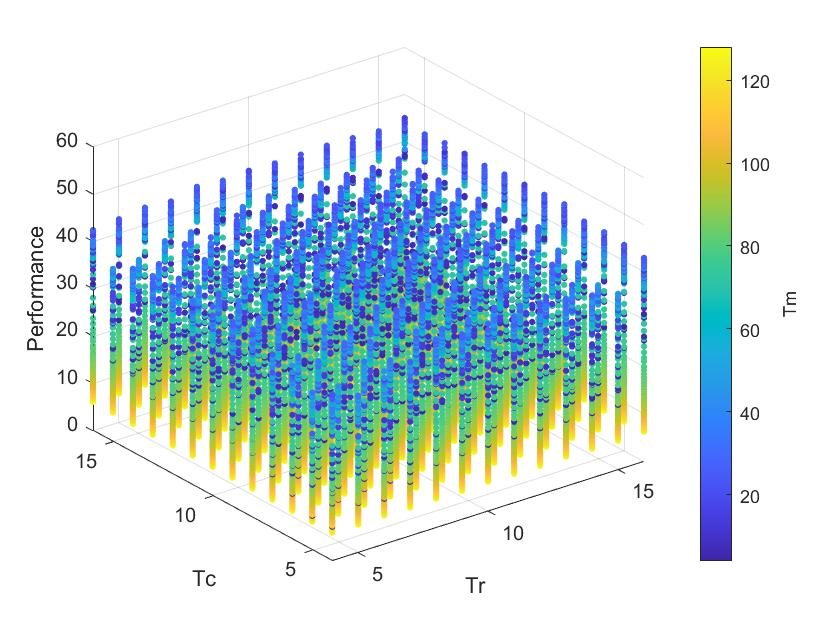

Source data for this figure (header and first rows):
Tm, Tr, Tc, Test#1, test#2, test#3, test#4, test#5, test#6, test#7, test#8, test#9, test#10, MIN Kernel Time, Tr_Tc, Block_Size, GFLOPS
26, 16, 8, 3.071, 3.087, 3.106, 3.045, 3.115, 3.016, 3.047, 3.058, 2.976, 3.105, 2.976, 128, 3328, 45.1
16, 16, 16, 3.047, 3.073, 3.035, 3.029, 3.036, 3.026, 3.012, 3.017, 3.013, 2.982, 2.982, 256, 4096, 45.01
18, 16, 8, 3.035, 3.061, 3.043, 3.013, 3.023, 3.03, 2.988, 3.043, 3.007, 3.015, 2.988, 128, 2304, 44.92
23, 16, 16, 3.051, 3.029, 3.026, 2.99, 3.063, 3.026, 3.064, 3.022, 3.055, 3.026, 2.99, 256, 5888, 44.89
19, 16, 16, 3.08, 3.012, 2.995, 3.037, 3.041, 3.036, 3.024, 3.037, 3.032, 3.02, 2.995, 256, 4864, 44.81
23, 16, 9, 3.082, 3.067, 3.033, 3.05, 2.995, 3.059, 3.066, 3.021, 3.021, 3.061, 2.995, 144, 3312, 44.81
16, 16, 10, 3.08, 3.035, 3.065, 3.051, 3.037, 3.045, 3.035, 3.1, 3.006, 3.011, 3.006, 160, 2560, 44.65
20, 16, 16, 3.06, 3.043, 3.011, 3.079, 3.088, 3.048, 3.074, 3.059, 3.066, 3.154, 3.011, 256, 5120, 44.58
23, 16, 11, 3.086, 3.055, 3.092, 3.015, 3.055, 3.054, 3.056, 3.074, 3.118, 3.072, 3.015, 176, 4048, 44.52
26, 8, 16, 3.058, 3.063, 3.015, 3.107, 3.046, 3.061, 3.03, 3.136, 3.098, 3.131, 3.015, 128, 3328, 44.52
23, 13, 16, 3.114, 3.119, 3.086, 3.077, 3.156, 3.074, 3.021, 3.11, 3.074, 3.111, 3.021, 208, 4784, 44.43
19, 16, 11, 3.113, 3.051, 3.055, 3.023, 3.032, 3.045, 3.04, 3.074, 3.022, 3.052, 3.022, 176, 3344, 44.41
19, 10, 16, 3.111, 3.046, 3.053, 3.086, 3.023, 3.088, 3.046, 3.049, 3.093, 3.063, 3.023, 160, 3040, 44.4
23, 16, 8, 3.064, 3.077, 3.025, 3.077, 3.058, 3.082, 3.095, 3.073, 3.05, 3.035, 3.025, 128, 2944, 44.37
13, 16, 16, 3.058, 3.096, 3.081, 3.03, 3.105, 3.035, 3.072, 3.026, 3.052, 3.062, 3.026, 256, 3328, 44.35
19, 16, 10, 3.08, 3.031, 3.082, 3.044, 3.075, 3.031, 3.072, 3.026, 3.077, 3.076, 3.026, 160, 3040, 44.35
16, 16, 13, 3.088, 3.064, 3.036, 3.092, 3.059, 3.065, 3.079, 3.074, 3.055, 3.027, 3.027, 208, 3328, 44.34
18, 8, 16, 3.036, 3.057, 3.076, 3.051, 3.086, 3.051, 3.052, 3.03, 3.029, 3.055, 3.029, 128, 2304, 44.31
23, 12, 16, 3.113, 3.034, 3.094, 3.076, 3.105, 3.089, 3.093, 3.068, 3.029, 3.19, 3.029, 192, 4416, 44.31
26, 16, 9, 3.148, 3.16, 3.029, 3.057, 3.091, 3.035, 3.194, 3.137, 3.144, 3.099, 3.029, 144, 3744, 44.31
23, 14, 16, 3.053, 3.068, 3.104, 3.048, 3.15, 3.066, 3.135, 3.031, 3.117, 3.089, 3.031, 224, 5152, 44.28
23, 16, 14, 3.092, 3.044, 3.054, 3.057, 3.051, 3.115, 3.124, 3.032, 3.073, 3.082, 3.032, 224, 5152, 44.27
23, 16, 10, 3.081, 3.056, 3.092, 3.082, 3.081, 3.099, 3.128, 3.102, 3.068, 3.033, 3.033, 160, 3680, 44.25
16, 10, 16, 3.085, 3.036, 3.047, 3.068, 3.113, 3.124, 3.105, 3.131, 3.116, 3.078, 3.036, 160, 2560, 44.21
23, 11, 16, 3.038, 3.085, 3.037, 3.075, 3.064, 3.043, 3.051, 3.134, 3.079, 3.04, 3.037, 176, 4048, 44.19
24, 16, 16, 3.141, 3.113, 3.042, 3.064, 3.063, 3.112, 3.069, 3.087, 3.073, 3.134, 3.042, 256, 6144, 44.12
24, 16, 9, 3.126, 3.111, 3.125, 3.109, 3.044, 3.199, 3.126, 3.134, 3.109, 3.059, 3.044, 144, 3456, 44.09
26, 9, 16, 3.044, 3.09, 3.106, 3.135, 3.084, 3.135, 3.132, 3.069, 3.099, 3.073, 3.044, 144, 3744, 44.09
27, 16, 10, 3.065, 3.126, 3.104, 3.113, 3.061, 3.105, 3.084, 3.044, 3.083, 3.201, 3.044, 160, 4320, 44.09
23, 16, 12, 3.048, 3.048, 3.066, 3.062, 3.102, 3.045, 3.134, 3.102, 3.072, 3.077, 3.045, 192, 4416, 44.08
10, 16, 16, 3.094, 3.096, 3.046, 3.065, 3.101, 3.057, 3.099, 3.091, 3.145, 3.1, 3.046, 256, 2560, 44.06
17, 16, 16, 3.133, 3.109, 3.046, 3.114, 3.129, 3.055, 3.079, 3.093, 3.079, 3.082, 3.046, 256, 4352, 44.06
23, 9, 16, 3.053, 3.073, 3.098, 3.048, 3.046, 3.086, 3.086, 3.086, 3.065, 3.093, 3.046, 144, 3312, 44.06
16, 13, 16, 3.109, 3.121, 3.091, 3.099, 3.093, 3.072, 3.047, 3.07, 3.067, 3.062, 3.047, 208, 3328, 44.05
27, 10, 16, 3.073, 3.204, 3.131, 3.236, 3.1, 3.196, 3.105, 3.166, 3.118, 3.048, 3.048, 160, 4320, 44.03
23, 16, 13, 3.122, 3.061, 3.091, 3.082, 3.071, 3.102, 3.095, 3.123, 3.049, 3.137, 3.049, 208, 4784, 44.02
27, 16, 9, 3.05, 3.052, 3.077, 3.077, 3.12, 3.134, 3.065, 3.108, 3.06, 3.129, 3.05, 144, 3888, 44.01
19, 11, 16, 3.14, 3.051, 3.086, 3.133, 3.075, 3.053, 3.089, 3.07, 3.08, 3.094, 3.051, 176, 3344, 43.99
22, 16, 16, 3.099, 3.144, 3.063, 3.052, 3.085, 3.085, 3.109, 3.175, 3.171, 3.121, 3.052, 256, 5632, 43.98
23, 15, 16, 3.123, 3.064, 3.116, 3.054, 3.113, 3.143, 3.113, 3.122, 3.059, 3.087, 3.054, 240, 5520, 43.95
24, 16, 11, 3.139, 3.105, 3.104, 3.097, 3.066, 3.106, 3.058, 3.054, 3.069, 3.128, 3.054, 176, 4224, 43.95
27, 11, 16, 3.107, 3.183, 3.118, 3.102, 3.093, 3.184, 3.227, 3.205, 3.11, 3.054, 3.054, 176, 4752, 43.95
20, 16, 8, 3.118, 3.059, 3.123, 3.152, 3.061, 3.119, 3.064, 3.063, 3.056, 3.107, 3.056, 128, 2560, 43.92
23, 10, 16, 3.137, 3.082, 3.107, 3.058, 3.074, 3.068, 3.131, 3.066, 3.062, 3.081, 3.058, 160, 3680, 43.89
24, 8, 16, 3.189, 3.058, 3.131, 3.181, 3.113, 3.149, 3.064, 3.105, 3.119, 3.133, 3.058, 128, 3072, 43.89
20, 16, 13, 3.096, 3.138, 3.059, 3.098, 3.078, 3.099, 3.185, 3.122, 3.069, 3.125, 3.059, 208, 4160, 43.88
21, 16, 16, 3.06, 3.122, 3.065, 3.072, 3.065, 3.118, 3.131, 3.06, 3.119, 3.124, 3.06, 256, 5376, 43.86
23, 16, 15, 3.094, 3.086, 3.072, 3.103, 3.08, 3.064, 3.079, 3.158, 3.147, 3.062, 3.062, 240, 5520, 43.83
27, 16, 11, 3.073, 3.069, 3.182, 3.178, 3.173, 3.125, 3.109, 3.135, 3.182, 3.064, 3.064, 176, 4752, 43.8
24, 16, 13, 3.133, 3.066, 3.081, 3.067, 3.118, 3.135, 3.111, 3.065, 3.092, 3.19, 3.065, 208, 4992, 43.79
27, 16, 6, 3.094, 3.13, 3.14, 3.116, 3.131, 3.152, 3.128, 3.065, 3.103, 3.092, 3.065, 96, 2592, 43.79
20, 16, 10, 3.167, 3.129, 3.141, 3.146, 3.066, 3.101, 3.127, 3.11, 3.126, 3.128, 3.066, 160, 3200, 43.78
28, 9, 16, 3.197, 3.066, 3.245, 3.195, 3.244, 3.216, 3.142, 3.27, 3.133, 3.108, 3.066, 144, 4032, 43.78
23, 16, 7, 3.086, 3.15, 3.084, 3.158, 3.176, 3.114, 3.104, 3.119, 3.116, 3.069, 3.069, 112, 2576, 43.73
22, 8, 16, 3.145, 3.105, 3.121, 3.114, 3.102, 3.072, 3.089, 3.111, 3.11, 3.086, 3.072, 128, 2816, 43.69
18, 16, 16, 3.189, 3.073, 3.133, 3.13, 3.114, 3.168, 3.12, 3.181, 3.087, 3.14, 3.073, 256, 4608, 43.68
24, 16, 6, 3.117, 3.164, 3.081, 3.146, 3.073, 3.077, 3.103, 3.078, 3.104, 3.096, 3.073, 96, 2304, 43.68
14, 16, 16, 3.135, 3.16, 3.075, 3.132, 3.09, 3.136, 3.098, 3.104, 3.121, 3.082, 3.075, 256, 3584, 43.65
27, 6, 16, 3.109, 3.125, 3.133, 3.134, 3.158, 3.111, 3.075, 3.154, 3.116, 3.201, 3.075, 96, 2592, 43.65
23, 8, 16, 3.141, 3.076, 3.091, 3.124, 3.089, 3.108, 3.079, 3.079, 3.136, 3.081, 3.076, 128, 2944, 43.63
... 21,065 more rows
